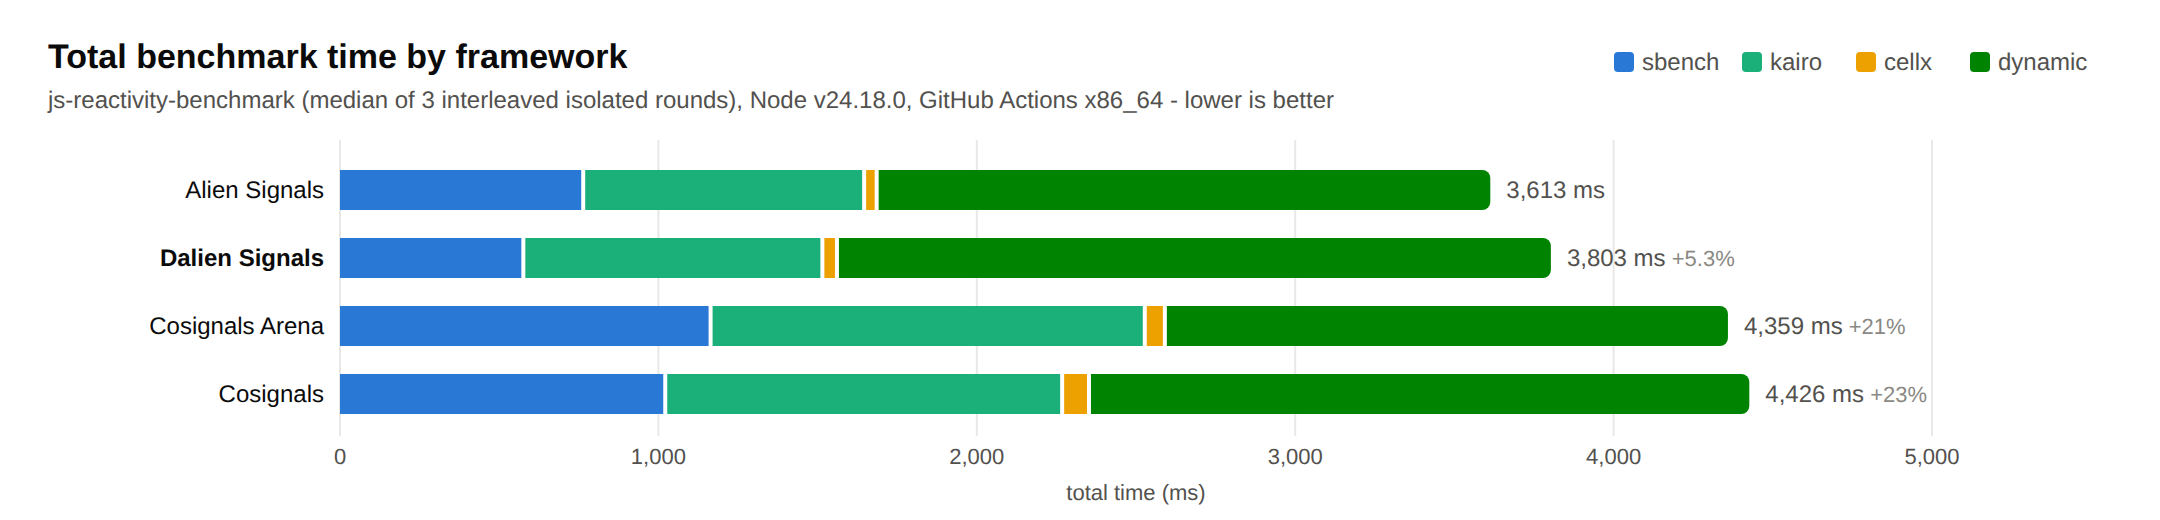

Data behind this chart, as committed beside it:
framework, test, time, gcMinorN, gcMinorMs, gcMajorN, gcMajorMs, gcIncrN, gcIncrMs, gcWeakN, gcWeakMs, peakHeapMb, peakExtMb, peakArrMb, peakTotalMb, peakRssMb, floorMb, floorDeltaMb
Dalien Signals, createSignals, 4.36, 6, 20.7, 1, 1.6, 1, 0.2, 0, 0.0, 131.3, 72.89, 66.52, 268, 309.6, , 
Dalien Signals, createComputations, 103.7, 39, 478.6, 3, 38.2, 2, 0.6, 0, 0.0, 247.2, 74.53, 68.16, 387.9, 428.6, , 
Dalien Signals, updateSignals, 474, 15, 14.9, 0, 0.0, 0, 0.0, 0, 0.0, 252.3, 73.53, 67.16, 393, 429.6, , 
Dalien Signals, avoidablePropagation, 196.7, 7, 3.9, 0, 0.0, 0, 0.0, 0, 0.0, 258.2, 73.53, 67.16, 398.9, 430.5, , 
Dalien Signals, broadPropagation, 180.4, 1, 0.5, 0, 0.0, 0, 0.0, 0, 0.0, 251.8, 73.53, 67.16, 392.4, 430.5, , 
Dalien Signals, deepPropagation, 70.43, 0, 0.0, 0, 0.0, 0, 0.0, 0, 0.0, 261.9, 73.53, 67.16, 402.6, 430.6, , 
Dalien Signals, diamond, 173.3, 9, 4.3, 0, 0.0, 0, 0.0, 0, 0.0, 270, 73.53, 67.16, 410.7, 430.7, , 
Dalien Signals, mux, 157.5, 19, 9.1, 0, 0.0, 0, 0.0, 0, 0.0, 270, 73.53, 67.16, 410.7, 431.1, , 
Dalien Signals, repeatedObservers, 32.04, 2, 1.0, 0, 0.0, 0, 0.0, 0, 0.0, 268.1, 73.53, 67.16, 408.9, 431.1, , 
Dalien Signals, triangle, 53.62, 3, 1.5, 0, 0.0, 0, 0.0, 0, 0.0, 259.4, 73.53, 67.16, 400.1, 431.2, , 
Dalien Signals, unstable, 41.63, 1, 0.5, 0, 0.0, 0, 0.0, 0, 0.0, 259.3, 73.53, 67.16, 400, 431.3, , 
Dalien Signals, molBench, 33.62, 0, 0.0, 0, 0.0, 0, 0.0, 0, 0.0, 222.1, 73.53, 67.16, 362.8, 431.3, , 
Dalien Signals, cellx1000, 13.92, 0, 0.0, 0, 0.0, 0, 0.0, 0, 0.0, 237.4, 73.53, 67.16, 378.1, 434.3, , 
Dalien Signals, cellx2500, 31.83, 0, 0.0, 0, 0.0, 0, 0.0, 0, 0.0, 269.7, 73.53, 67.16, 410.4, 442, , 
Dalien Signals, 2-10x5 - lazy80%, 330.3, 8, 57.9, 0, 0.0, 0, 0.0, 0, 0.0, 290.5, 73.53, 67.16, 431.2, 470, , 
Dalien Signals, 6-10x10 - dyn25% - lazy80%, 223.4, 1, 0.6, 0, 0.0, 0, 0.0, 0, 0.0, 292.4, 73.53, 67.16, 433.1, 470.1, , 
Dalien Signals, 4-1000x12 - dyn5%, 546.6, 10, 13.1, 0, 0.0, 0, 0.0, 0, 0.0, 292.4, 73.53, 67.16, 433.1, 471.4, , 
Dalien Signals, 25-1000x5, 696.1, 0, 0.0, 0, 0.0, 0, 0.0, 0, 0.0, 281.3, 73.53, 67.16, 422, 471.4, , 
Dalien Signals, 3-5x500, 169.1, 3, 7.1, 0, 0.0, 0, 0.0, 0, 0.0, 282.2, 73.53, 67.16, 422.9, 471.4, , 
Dalien Signals, 6-100x15 - dyn50%, 270.6, 3, 2.9, 0, 0.0, 0, 0.0, 0, 0.0, 167.6, 73.53, 67.16, 308.3, 467.7, , 
Alien Signals, createSignals, 5.89, 7, 29.1, 0, 0.0, 0, 0.0, 0, 0.0, 66.80, 8.60, 2.49, 73.43, 318, , 
Alien Signals, createComputations, 216.9, 59, 1034, 9, 68.4, 9, 5.7, 0, 0.0, 171.9, 6.50, 0.13, 178.6, 397.4, , 
Alien Signals, updateSignals, 547.3, 23, 239.2, 0, 0.0, 0, 0.0, 0, 0.0, 57.11, 6.50, 0.13, 63.74, 384.6, , 
Alien Signals, avoidablePropagation, 186.4, 21, 7.9, 0, 0.0, 0, 0.0, 0, 0.0, 63.11, 6.50, 0.13, 69.74, 385.8, , 
Alien Signals, broadPropagation, 174, 11, 3.7, 0, 0.0, 0, 0.0, 0, 0.0, 65.15, 6.50, 0.13, 71.78, 386.4, , 
Alien Signals, deepPropagation, 63.15, 8, 2.8, 0, 0.0, 0, 0.0, 0, 0.0, 76.30, 6.50, 0.13, 82.93, 386.8, , 
Alien Signals, diamond, 153.2, 12, 4.3, 0, 0.0, 0, 0.0, 0, 0.0, 76.31, 6.50, 0.13, 82.93, 387, , 
Alien Signals, mux, 154.5, 23, 8.3, 0, 0.0, 0, 0.0, 0, 0.0, 67.01, 6.50, 0.13, 73.63, 387.4, , 
Alien Signals, repeatedObservers, 33.97, 4, 1.5, 0, 0.0, 0, 0.0, 0, 0.0, 67.01, 6.50, 0.13, 73.64, 387.4, , 
Alien Signals, triangle, 45.27, 4, 1.5, 0, 0.0, 0, 0.0, 0, 0.0, 59.43, 6.50, 0.13, 66.05, 387.6, , 
Alien Signals, unstable, 38.38, 4, 1.4, 0, 0.0, 0, 0.0, 0, 0.0, 50.03, 6.50, 0.13, 56.66, 387.8, , 
Alien Signals, molBench, 33.33, 0, 0.0, 0, 0.0, 0, 0.0, 0, 0.0, 40.66, 6.50, 0.13, 47.29, 387.9, , 
Alien Signals, cellx1000, 11.78, 1, 1.6, 0, 0.0, 0, 0.0, 0, 0.0, 43.54, 6.50, 0.13, 50.17, 388, , 
Alien Signals, cellx2500, 27.58, 1, 11.9, 0, 0.0, 0, 0.0, 0, 0.0, 59.87, 6.50, 0.13, 66.50, 388.3, , 
Alien Signals, 2-10x5 - lazy80%, 276.4, 19, 13.6, 1, 1.2, 0, 0.0, 0, 0.0, 65.71, 6.50, 0.13, 72.34, 388.4, , 
Alien Signals, 6-10x10 - dyn25% - lazy80%, 195.8, 9, 3.7, 0, 0.0, 0, 0.0, 0, 0.0, 65.72, 6.50, 0.13, 72.35, 388.4, , 
Alien Signals, 4-1000x12 - dyn5%, 417.3, 15, 23.1, 1, 2.0, 1, 0.3, 0, 0.0, 80.75, 6.50, 0.13, 87.38, 388.4, , 
Alien Signals, 25-1000x5, 659.4, 3, 16.1, 0, 0.0, 0, 0.0, 0, 0.0, 74.52, 6.50, 0.13, 81.15, 387.4, , 
Alien Signals, 3-5x500, 139.7, 9, 5.5, 0, 0.0, 0, 0.0, 0, 0.0, 71.90, 6.50, 0.13, 78.53, 387.4, , 
Alien Signals, 6-100x15 - dyn50%, 232.3, 8, 5.4, 0, 0.0, 0, 0.0, 0, 0.0, 79.31, 6.50, 0.13, 85.94, 387.4, , 
Cosignals, createSignals, 2.08, 8, 37.8, 0, 0.0, 0, 0.0, 0, 0.0, 58.90, 8.60, 2.49, 65.53, 254.4, , 
Cosignals, createComputations, 201.4, 71, 1047, 8, 63.2, 8, 4.2, 0, 0.0, 221.5, 6.50, 0.13, 228.1, 396, , 
Cosignals, updateSignals, 824.3, 23, 242.1, 1, 13.4, 1, 0.5, 0, 0.0, 122.5, 6.50, 0.13, 129.2, 388.8, , 
Cosignals, createSignals (pair), 0.71, 1, 1.1, 0, 0.0, 0, 0.0, 0, 0.0, 125.4, 6.50, 0.13, 132, 395, , 
Cosignals, createComputations (pair), 245.1, 66, 1194, 6, 82.6, 7, 4.7, 0, 0.0, 256.9, 6.50, 0.13, 263.5, 473.9, , 
Cosignals, updateSignals (pair), 931.3, 21, 201.2, 2, 6.7, 1, 0.9, 0, 0.0, 121.1, 6.50, 0.13, 127.7, 473.7, , 
Cosignals, avoidablePropagation, 240.9, 7, 3.2, 0, 0.0, 0, 0.0, 0, 0.0, 51.90, 6.50, 0.13, 58.53, 463.9, , 
Cosignals, avoidablePropagation (pair), 233.7, 8, 3.4, 0, 0.0, 0, 0.0, 0, 0.0, 52.10, 6.50, 0.13, 58.73, 464, , 
Cosignals, broadPropagation, 315.4, 1, 0.4, 0, 0.0, 0, 0.0, 0, 0.0, 56.64, 6.50, 0.13, 63.27, 464, , 
Cosignals, broadPropagation (pair), 321.4, 0, 0.0, 0, 0.0, 0, 0.0, 0, 0.0, 55.75, 6.50, 0.13, 62.38, 464.2, , 
Cosignals, deepPropagation, 106.5, 1, 0.4, 0, 0.0, 0, 0.0, 0, 0.0, 55.45, 6.50, 0.13, 62.08, 464.2, , 
Cosignals, deepPropagation (pair), 103.2, 0, 0.0, 0, 0.0, 0, 0.0, 0, 0.0, 57.88, 6.50, 0.13, 64.51, 464.2, , 
Cosignals, diamond, 207.1, 9, 3.8, 0, 0.0, 0, 0.0, 0, 0.0, 63.74, 6.50, 0.13, 70.36, 464.3, , 
Cosignals, diamond (pair), 205.5, 10, 3.9, 0, 0.0, 0, 0.0, 0, 0.0, 63.83, 6.50, 0.13, 70.46, 464.3, , 
Cosignals, mux, 200.9, 19, 8.1, 0, 0.0, 0, 0.0, 0, 0.0, 63.83, 6.50, 0.13, 70.46, 464.4, , 
Cosignals, mux (pair), 187.2, 20, 8.1, 0, 0.0, 0, 0.0, 0, 0.0, 62.30, 6.50, 0.13, 68.93, 464.4, , 
Cosignals, repeatedObservers, 34.13, 2, 0.8, 0, 0.0, 0, 0.0, 0, 0.0, 62.30, 6.50, 0.13, 68.93, 464.4, , 
Cosignals, repeatedObservers (pair), 33.98, 1, 0.4, 0, 0.0, 0, 0.0, 0, 0.0, 53.49, 6.50, 0.13, 60.12, 464.4, , 
Cosignals, triangle, 61.18, 5, 2.1, 0, 0.0, 0, 0.0, 0, 0.0, 63.16, 6.50, 0.13, 69.78, 464.4, , 
Cosignals, triangle (pair), 62.35, 5, 2.1, 0, 0.0, 0, 0.0, 0, 0.0, 34.42, 6.50, 0.13, 41.04, 464.4, , 
... 60 more rows
